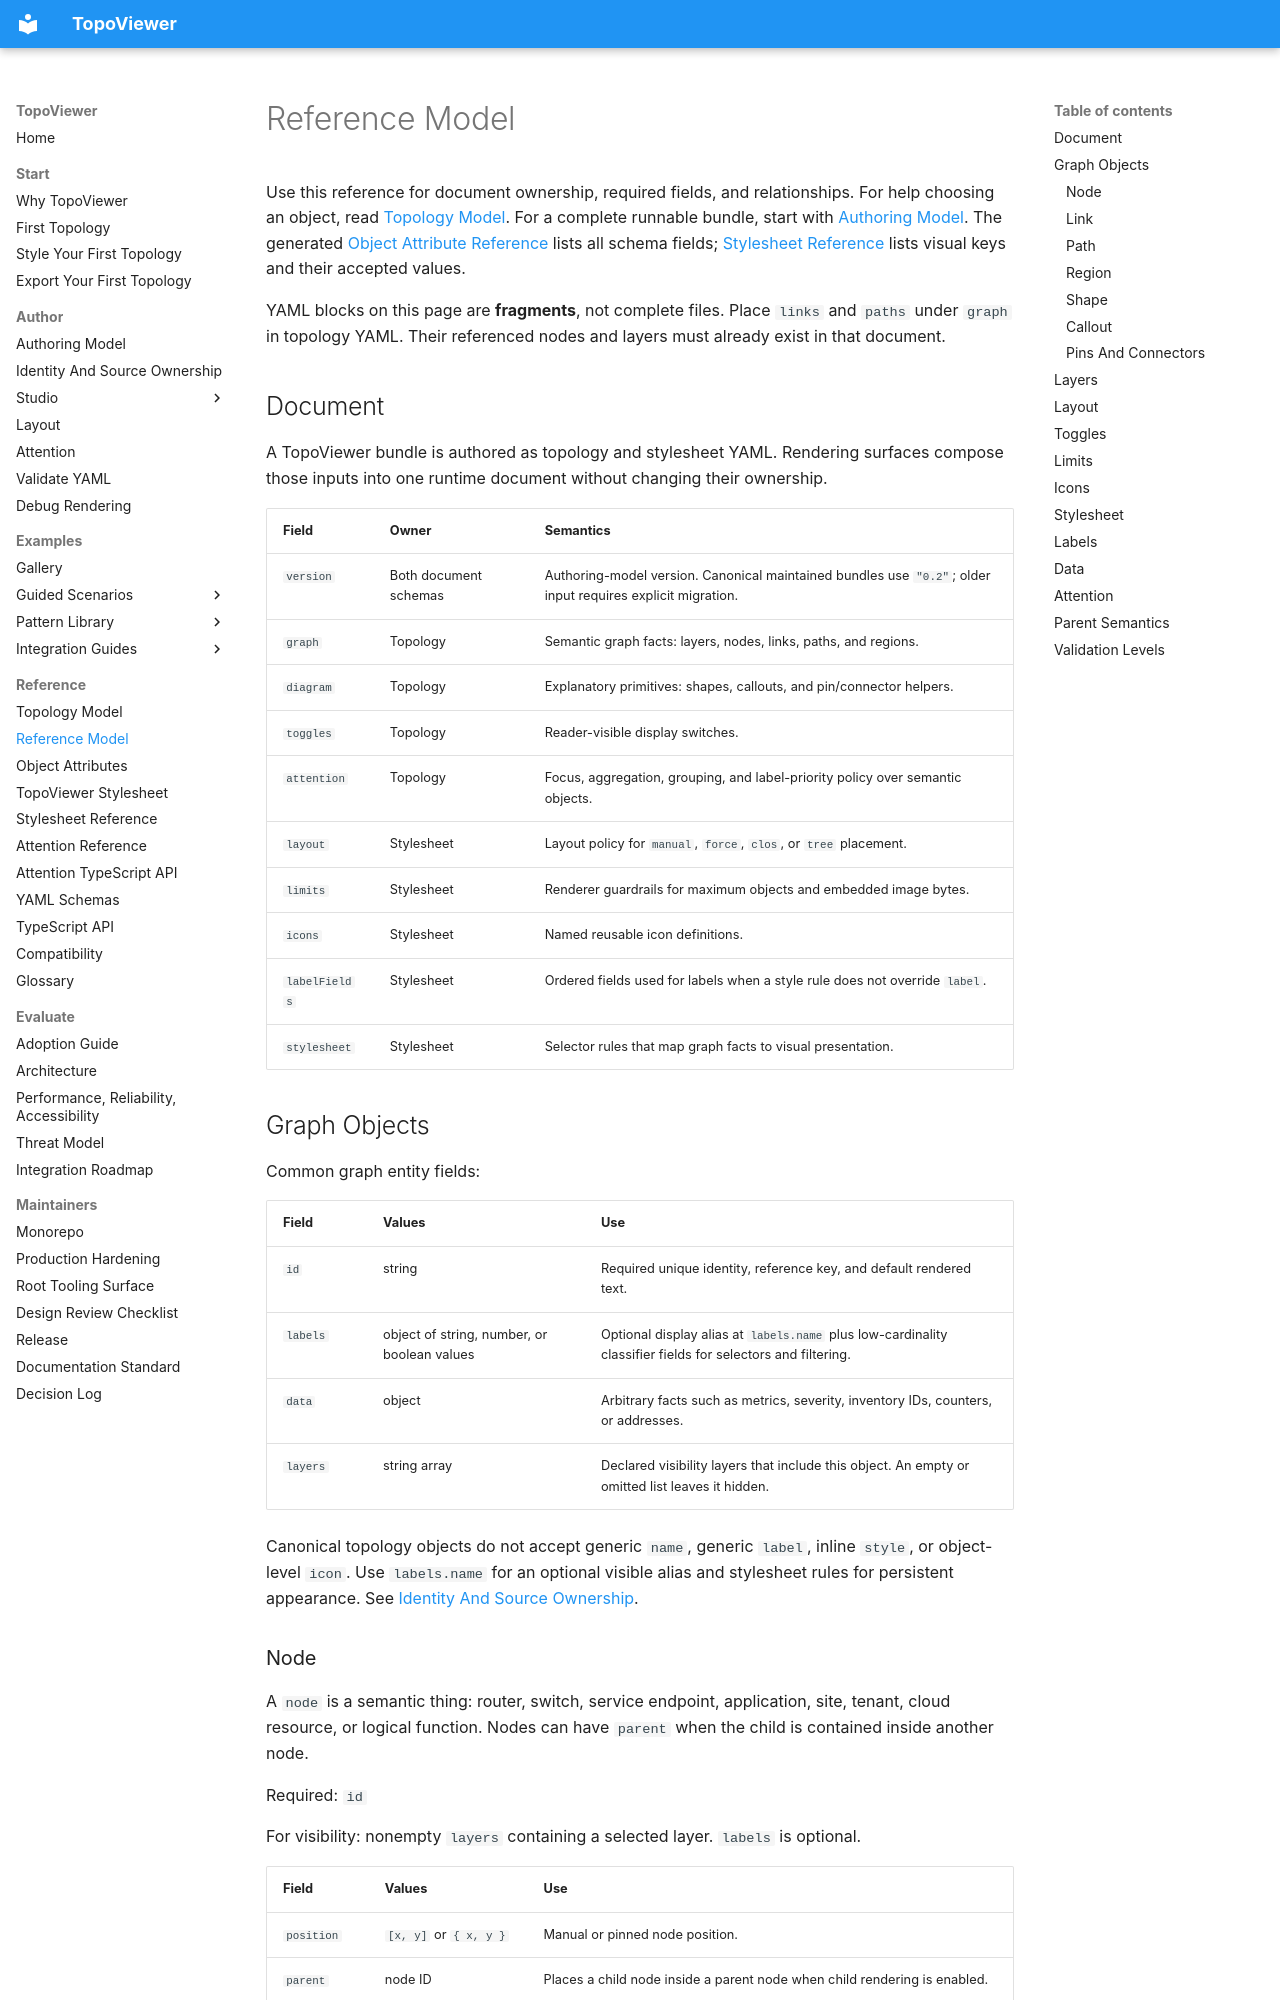

repository: asadarafat/topoviewer · page: topoviewer/reference/reference-model/index.html · generator: mkdocs

# Reference Model

Use this reference for document ownership, required fields, and relationships.
For help choosing an object, read [Topology Model](./topology-model.md). For a
complete runnable bundle, start with [Authoring Model](../author/authoring-model.md).
The generated [Object Attribute Reference](./object-attributes.md) lists all
schema fields; [Stylesheet Reference](./stylesheet-reference.md) lists visual
keys and their accepted values.

YAML blocks on this page are **fragments**, not complete files. Place `links`
and `paths` under `graph` in topology YAML. Their referenced nodes and layers
must already exist in that document.

## Document

A TopoViewer bundle is authored as topology and stylesheet YAML. Rendering
surfaces compose those inputs into one runtime document without changing their
ownership.

| Field | Owner | Semantics |
|---|---|---|
| `version` | Both document schemas | Authoring-model version. Canonical maintained bundles use `"0.2"`; older input requires explicit migration. |
| `graph` | Topology | Semantic graph facts: layers, nodes, links, paths, and regions. |
| `diagram` | Topology | Explanatory primitives: shapes, callouts, and pin/connector helpers. |
| `toggles` | Topology | Reader-visible display switches. |
| `attention` | Topology | Focus, aggregation, grouping, and label-priority policy over semantic objects. |
| `layout` | Stylesheet | Layout policy for `manual`, `force`, `clos`, or `tree` placement. |
| `limits` | Stylesheet | Renderer guardrails for maximum objects and embedded image bytes. |
| `icons` | Stylesheet | Named reusable icon definitions. |
| `labelFields` | Stylesheet | Ordered fields used for labels when a style rule does not override `label`. |
| `stylesheet` | Stylesheet | Selector rules that map graph facts to visual presentation. |

## Graph Objects

Common graph entity fields:

| Field | Values | Use |
|---|---|---|
| `id` | string | Required unique identity, reference key, and default rendered text. |
| `labels` | object of string, number, or boolean values | Optional display alias at `labels.name` plus low-cardinality classifier fields for selectors and filtering. |
| `data` | object | Arbitrary facts such as metrics, severity, inventory IDs, counters, or addresses. |
| `layers` | string array | Declared visibility layers that include this object. An empty or omitted list leaves it hidden. |

Canonical topology objects do not accept generic `name`, generic `label`,
inline `style`, or object-level `icon`. Use `labels.name` for an optional visible
alias and stylesheet rules for persistent appearance. See
[Identity And Source Ownership](../author/identity-and-source-ownership.md).
